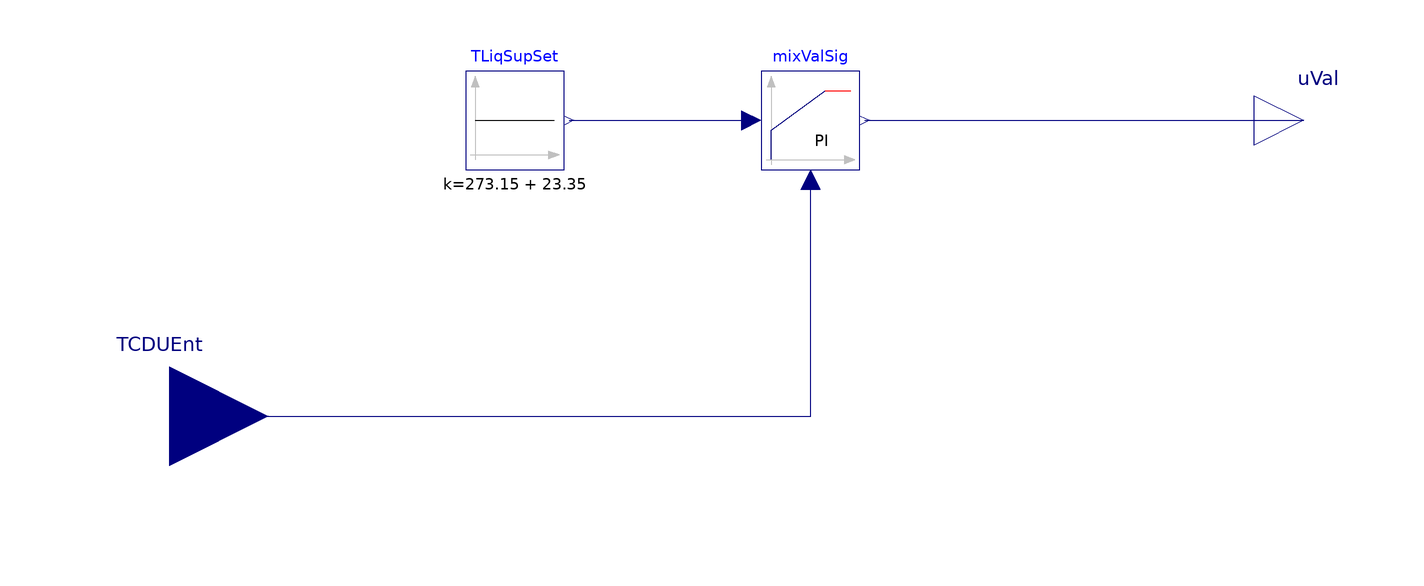

This picture is the connection diagram that the Modelica source below describes through its graphical annotations.

model MixCon
      extends Modelica.Blocks.Icons.Block;
    Modelica.Blocks.Interfaces.RealOutput uVal
      annotation (Placement(transformation(extent={{100,20},{120,40}})));
    Modelica.Blocks.Interfaces.RealInput TCDUEnt
      annotation (Placement(transformation(extent={{-140,-50},{-100,-10}})));
    Buildings.Controls.Continuous.LimPID mixValSig(
      Ti=40,
      yMax=1,
      reverseActing=false,
      yMin=0,
      k=0.01) "Valve position signal for the Mixing valve"
      annotation (Placement(transformation(extent={{0,20},{20,40}})));
    Modelica.Blocks.Sources.Constant TLiqSupSet(k=273.15 + 23.35)
      "Supply liquid temperature setpoint"
      annotation (Placement(transformation(extent={{-60,20},{-40,40}})));
  equation
    connect(TLiqSupSet.y, mixValSig.u_s)
      annotation (Line(points={{-39,30},{-2,30}}, color={0,0,127}));
    connect(TCDUEnt, mixValSig.u_m)
      annotation (Line(points={{-120,-30},{10,-30},{10,18}}, color={0,0,127}));
    connect(mixValSig.y, uVal)
      annotation (Line(points={{21,30},{110,30}}, color={0,0,127}));
    annotation (Icon(coordinateSystem(preserveAspectRatio=false)), Diagram(
          coordinateSystem(preserveAspectRatio=false)));
  end MixCon;